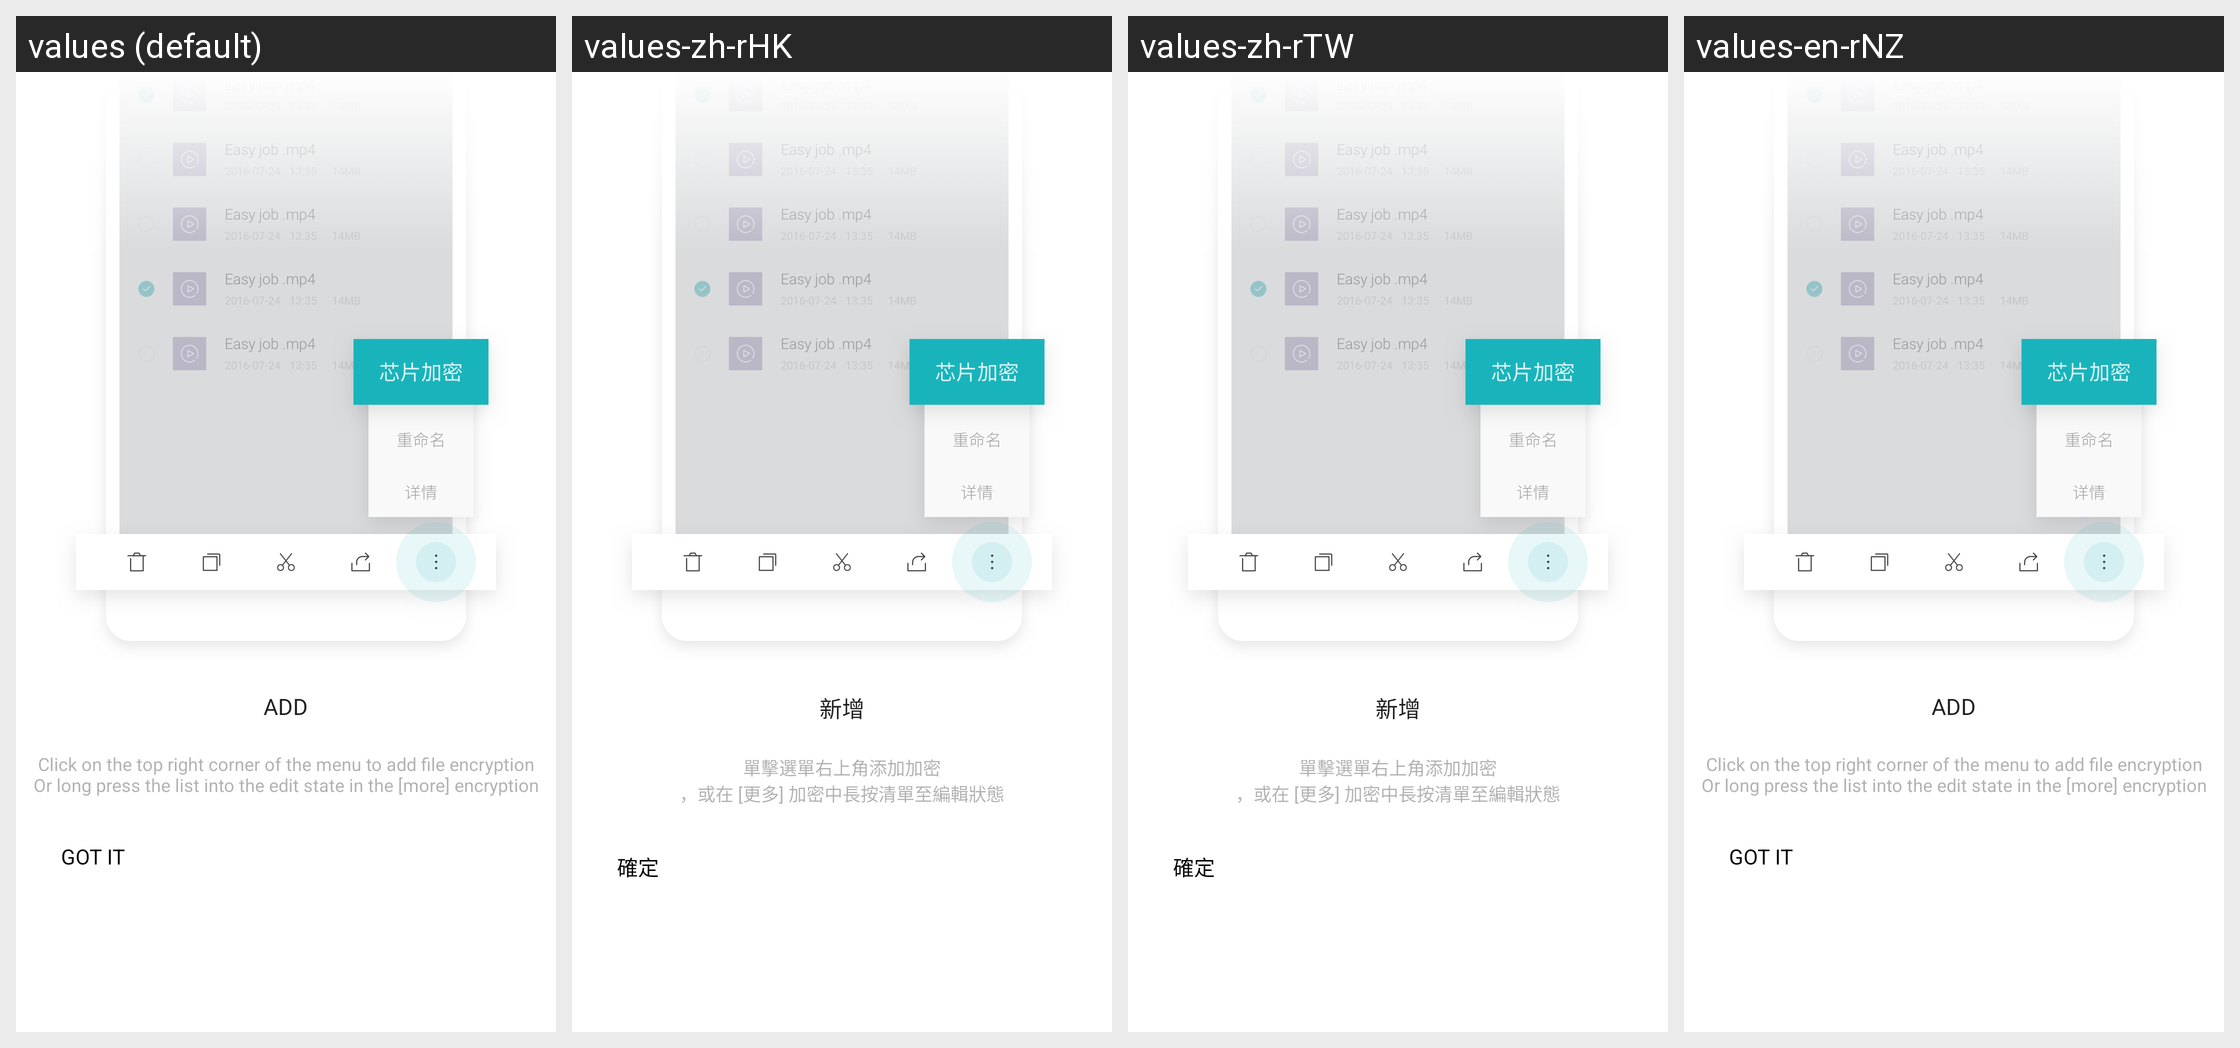

The same Android screen rendered under several of its app's locales, left to right. List the strings drawn on it with the default value and each locale's translation.
Android screen res/layout/welcome_add.xml rendered under 4 locales, left to right: values (default), values-zh-rHK, values-zh-rTW, values-en-rNZ. Device: Nexus 5 (rendered at 1080×1920; each locale shown at half size, 540×960, under a caption strip naming it); theme FileManagerBaseTheme.
Other locales in the repository, not shown: values-af-rZA, values-ar, values-ar-rEG, values-bg-rBG, values-bn, values-bn-rBD, values-ca, values-cs, values-da, values-da-rDK, values-de, values-el-rGR, values-en-rGB, values-es, values-es-rCL, values-es-rMX, values-es-rUS, values-et-rEE, values-eu, values-fa, values-fa-rIR, values-fi, values-fi-rFI, values-fr-rCA, values-fr-rFR, values-gl, values-hi, values-hr-rHR, values-hu, values-id, values-in-rID, values-it, values-iw-rIL, values-ja-rJP, values-kl-rGL, values-km-rKH, values-ko-rKR, values-lo-rLA, values-lt-rLT, values-lv-rLV, values-mk, values-ms, values-my-rMM, values-nb, values-nb-rNO, values-nl-rNL, values-no, values-pl, values-pt-rBR, values-pt-rPT, values-ro, values-ru, values-sk-rSK, values-sl, values-sq, values-sq-rAL, values-sr-rRS, values-sv, values-sv-rSE, values-sw, values-th, values-tr, values-uk-rUA, values-ur-rPK, values-vi, values-zh-rCN, values-zu-rZA.
Strings drawn on this screen, with the default value and each locale's value (text and hints the layout hard-codes, and strings that could not be matched under every locale, appear in the picture but are not listed):

welcome_add
  values: ADD
  values-zh-rHK: 新增
  values-zh-rTW: 新增
  values-en-rNZ: ADD

welcome_add_info
  values: Click on the top right corner of the menu to add file encryption
      Or long press the list into the edit state in the [more] encryption
  values-zh-rHK: 單擊選單右上角添加加密
      ，或在 [更多] 加密中長按清單至編輯狀態
  values-zh-rTW: 單擊選單右上角添加加密
      ，或在 [更多] 加密中長按清單至編輯狀態
  values-en-rNZ: Click on the top right corner of the menu to add file encryption
      Or long press the list into the edit state in the [more] encryption

welcome_ok
  values: GOT IT
  values-zh-rHK: 確定
  values-zh-rTW: 確定
  values-en-rNZ: GOT IT
